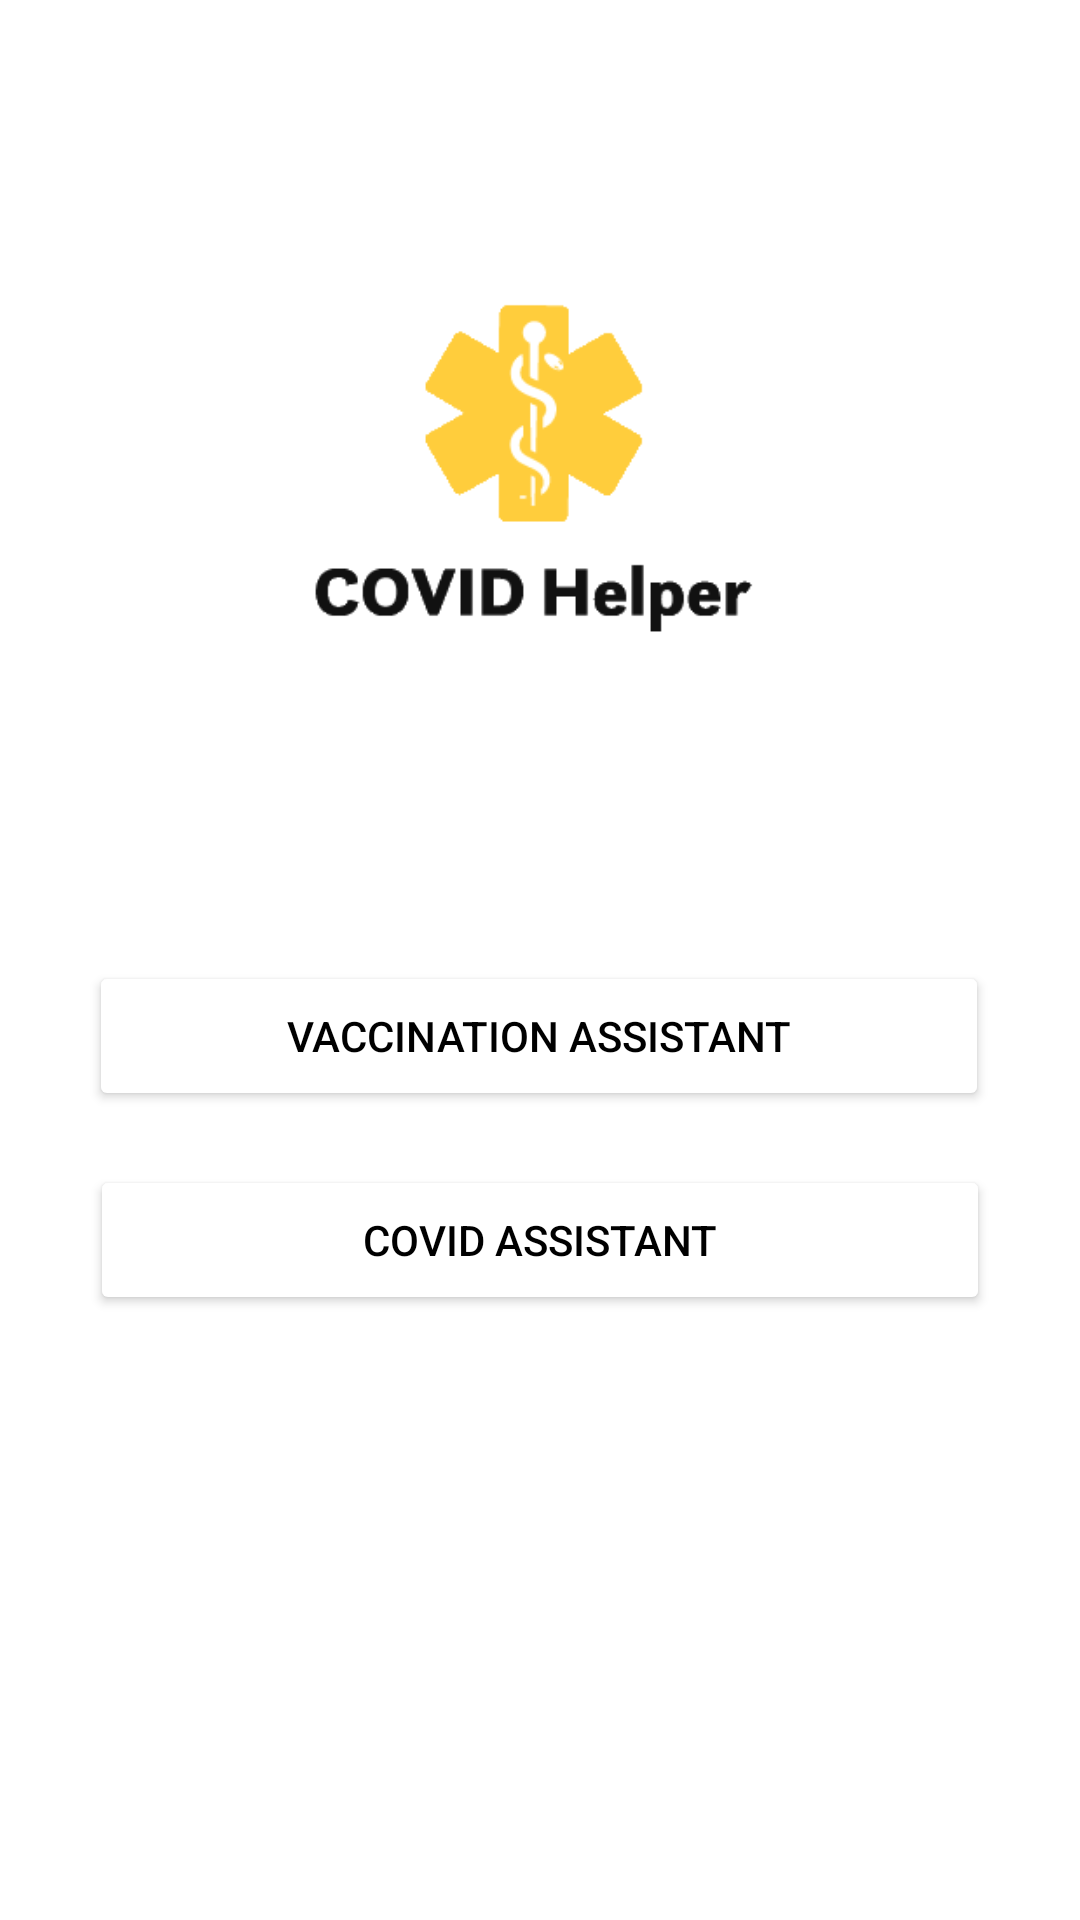

Reconstruct the res/layout file that produces this screen, plus the resources it refers to.
<!-- AndroidManifest.xml: application theme Theme.COVIDHelper -->
<!-- res/layout/activity_login.xml -->
<?xml version="1.0" encoding="utf-8"?>
<androidx.constraintlayout.widget.ConstraintLayout xmlns:android="http://schemas.android.com/apk/res/android"
    xmlns:app="http://schemas.android.com/apk/res-auto"
    xmlns:tools="http://schemas.android.com/tools"
    android:layout_width="match_parent"
    android:layout_height="match_parent"
    android:background="@drawable/pozadina"
    tools:context=".MenuActivity">
    <ImageView
        android:id="@+id/imageView3"
        android:layout_width="300dp"
        android:layout_height="300dp"
        app:layout_constraintBottom_toBottomOf="parent"
        app:layout_constraintEnd_toEndOf="parent"
        app:layout_constraintHorizontal_bias="0.495"
        app:layout_constraintStart_toStartOf="parent"
        app:layout_constraintTop_toTopOf="parent"
        app:layout_constraintVertical_bias="0.0"
        app:srcCompat="@drawable/logo" />

    <Button
        android:id="@+id/vaccine"
        android:layout_width="300dp"
        android:layout_height="50dp"
        android:backgroundTint="@color/white"
        android:text="VACCINATION ASSISTANT"
        android:textColor="@color/black"
        app:layout_constraintBottom_toBottomOf="parent"
        app:layout_constraintEnd_toEndOf="parent"
        app:layout_constraintHorizontal_bias="0.495"
        app:layout_constraintStart_toStartOf="parent"
        app:layout_constraintTop_toTopOf="parent"
        app:layout_constraintVertical_bias="0.543" />

    <Button
        android:id="@+id/assistant"
        android:layout_width="300dp"
        android:layout_height="50dp"
        android:text="COVID ASSISTANT"
        android:backgroundTint="@color/white"
        android:textColor="@color/black"
        app:layout_constraintBottom_toBottomOf="parent"
        app:layout_constraintEnd_toEndOf="parent"
        app:layout_constraintHorizontal_bias="0.498"
        app:layout_constraintStart_toStartOf="parent"
        app:layout_constraintTop_toTopOf="parent"
        app:layout_constraintVertical_bias="0.658" />

    <TextView
        android:id="@+id/textView5"
        android:layout_width="wrap_content"
        android:layout_height="wrap_content"
        android:text="Choose which service you want"
        android:textColor="@color/white"
        android:textStyle="italic"
        app:layout_constraintBottom_toBottomOf="parent"
        app:layout_constraintEnd_toEndOf="parent"
        app:layout_constraintHorizontal_bias="0.497"
        app:layout_constraintStart_toStartOf="parent"
        app:layout_constraintTop_toTopOf="@+id/imageView3"
        app:layout_constraintVertical_bias="0.446" />

</androidx.constraintlayout.widget.ConstraintLayout>
<!-- resources referenced by this layout -->
<resources>
  <color name="black">#FF000000</color>
  <color name="white">#FFFFFFFF</color>
  <!-- drawable logo: png bitmap (drawable-v24, 3502 bytes) -->
  <style name="Theme.COVIDHelper" parent="Theme.MaterialComponents.DayNight.DarkActionBar">
          
          <item name="colorPrimary">@color/purple_500</item>
          <item name="colorPrimaryVariant">@color/purple_700</item>
          <item name="colorOnPrimary">@color/white</item>
          
          <item name="colorSecondary">@color/teal_200</item>
          <item name="colorSecondaryVariant">@color/teal_700</item>
          <item name="colorOnSecondary">@color/black</item>
          
          <item name="android:statusBarColor" tools:targetApi="l">?attr/colorPrimaryVariant</item>
          
      </style>
  <color name="purple_500">#FF6200EE</color>
  <color name="purple_700">#FF3700B3</color>
  <color name="teal_200">#FF03DAC5</color>
  <color name="teal_700">#FF018786</color>
</resources>
